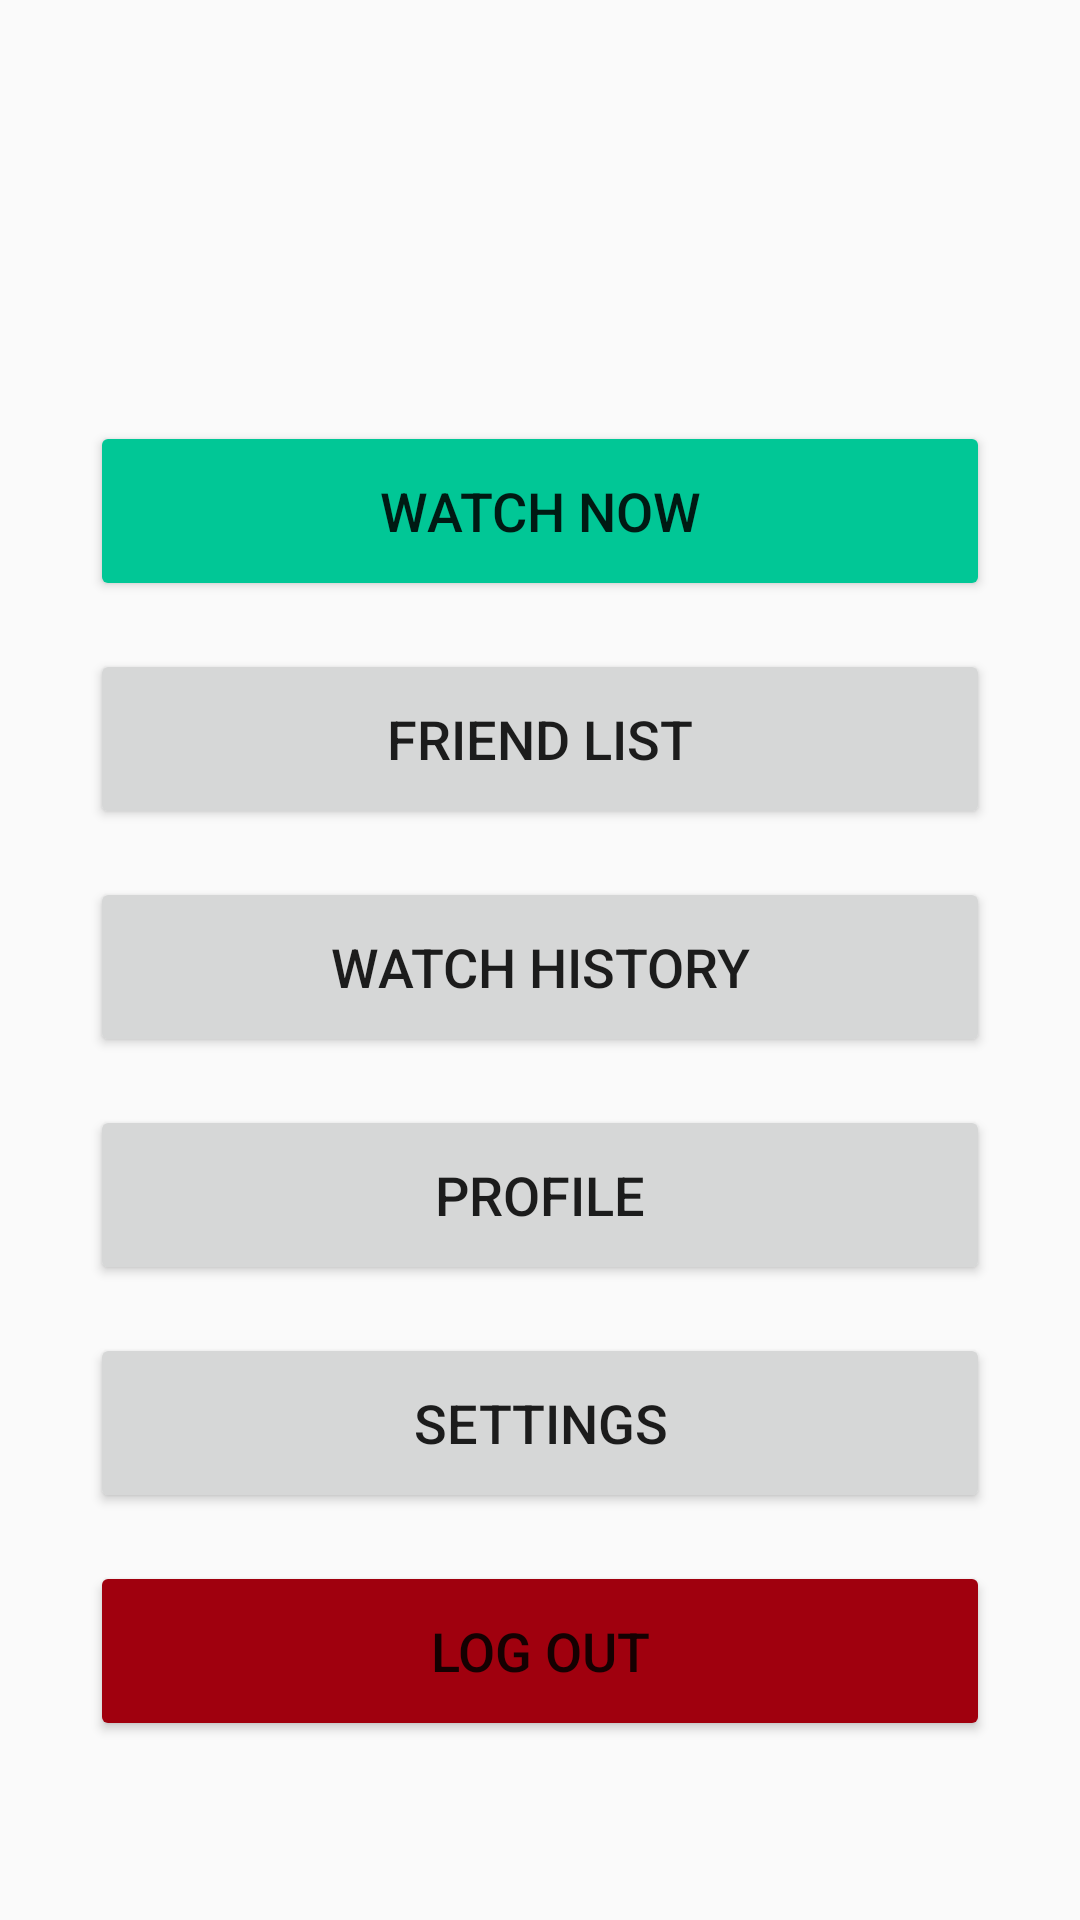

Here is an Android app screen rendered from its layout file. Give the layout XML and the strings, colors and styles it references.
<!-- AndroidManifest.xml: application theme AppTheme -->
<!-- res/layout/activity_user_home.xml -->
<?xml version="1.0" encoding="utf-8"?>
<androidx.constraintlayout.widget.ConstraintLayout xmlns:android="http://schemas.android.com/apk/res/android"
    xmlns:app="http://schemas.android.com/apk/res-auto"
    xmlns:tools="http://schemas.android.com/tools"
    android:layout_width="match_parent"
    android:layout_height="match_parent"
    tools:context=".UserHomeActivity">


    <LinearLayout
        android:layout_width="wrap_content"
        android:layout_height="wrap_content"
        android:orientation="vertical"
        app:layout_constraintBottom_toBottomOf="parent"
        app:layout_constraintEnd_toEndOf="parent"
        app:layout_constraintStart_toStartOf="parent"
        app:layout_constraintTop_toTopOf="parent"
        android:gravity="center_horizontal">

        <TextView
            android:id="@+id/textView_Welcome"
            android:layout_width="wrap_content"
            android:layout_height="wrap_content"
            android:textColor="@color/colorText"
            android:textSize="36sp"
            app:layout_constraintEnd_toEndOf="parent"
            app:layout_constraintStart_toStartOf="parent"
            app:layout_constraintTop_toTopOf="parent" />

        <Button
            android:id="@+id/button"
            android:layout_width="300dp"
            android:layout_height="60dp"
            android:backgroundTint="@color/colorAccent"
            android:onClick="goToCreateJoinTheatreOnClick"
            android:text="Watch Now"
            android:layout_marginTop="32dp"
            android:textSize="18sp"
            app:layout_constraintEnd_toEndOf="parent"
            app:layout_constraintStart_toStartOf="parent"
            app:layout_constraintTop_toBottomOf="@+id/textView_Welcome" />

        <Button
            android:id="@+id/button2"
            android:layout_width="300dp"
            android:layout_height="60dp"
            android:onClick="goToFriendsListOnClick"
            android:text="Friend List"
            android:layout_marginTop="16dp"
            android:textSize="18sp"
            app:layout_constraintBottom_toBottomOf="parent"
            app:layout_constraintEnd_toEndOf="parent"
            app:layout_constraintStart_toStartOf="parent"
            app:layout_constraintTop_toTopOf="parent" />

        <Button
            android:id="@+id/button3"
            android:layout_width="300dp"
            android:layout_height="60dp"
            android:onClick="goToWatchHistoryOnClick"
            android:text="Watch History"
            android:layout_marginTop="16dp"
            android:textSize="18sp"
            app:layout_constraintEnd_toEndOf="parent"
            app:layout_constraintStart_toStartOf="parent"
            app:layout_constraintTop_toBottomOf="@+id/button" />

        <Button
            android:id="@+id/button11"
            android:layout_width="300dp"
            android:layout_height="60dp"
            android:onClick="goToProfileOnClick"
            android:text="Profile"
            android:layout_marginTop="16dp"
            android:textSize="18sp"
            app:layout_constraintBottom_toBottomOf="parent"
            app:layout_constraintEnd_toEndOf="parent"
            app:layout_constraintStart_toStartOf="parent"
            app:layout_constraintTop_toTopOf="parent" />

        <Button
            android:id="@+id/button4"
            android:layout_width="300dp"
            android:layout_height="60dp"
            android:onClick="goToSettingsOnClick"
            android:text="Settings"
            android:layout_marginTop="16dp"
            android:textSize="18sp"
            app:layout_constraintBottom_toBottomOf="parent"
            app:layout_constraintEnd_toEndOf="parent"
            app:layout_constraintStart_toStartOf="parent"
            app:layout_constraintTop_toTopOf="parent" />

        <Button
            android:id="@+id/button_logout"
            android:layout_width="300dp"
            android:layout_height="60dp"
            android:backgroundTint="@color/colorPrimary"
            android:onClick="onClickLogOut"
            android:text="Log Out"
            android:layout_marginTop="16dp"
            android:textColor="@color/colorWhite"
            android:textSize="18sp" />


    </LinearLayout>
</androidx.constraintlayout.widget.ConstraintLayout>
<!-- resources referenced by this layout -->
<resources>
  <color name="colorAccent">#01c796</color>
  <color name="colorPrimary">#a0000e</color>
  <color name="colorText">#222222</color>
  <style name="AppTheme" parent="Theme.AppCompat.Light.NoActionBar">
          
          <item name="colorPrimary">@color/colorDark</item>
          <item name="colorPrimaryDark">@color/colorDark</item>
          <item name="colorAccent">@color/colorAccent</item>
  
      </style>
  <color name="colorDark">#25353c</color>
</resources>
